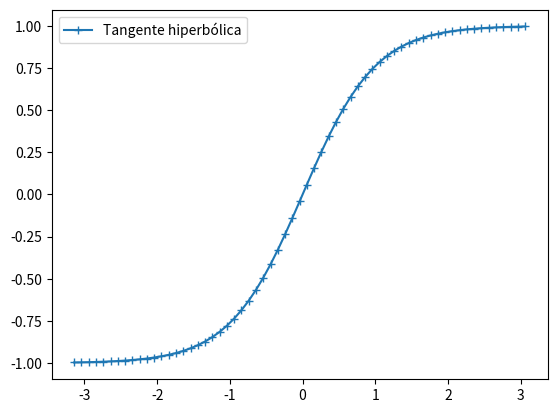

This chart was generated by the following Python code:
# Matplotlib [Python]
# Ejercicios de práctica

# Autor: Inove Coding School
# Version: 2.0

# IMPORTANTE: NO borrar los comentarios
# que aparecen en verde con el hashtag "#"

# Ejercicios de matplotlib
import numpy as np
import matplotlib.pyplot as plt


if __name__ == '__main__':
    print("Bienvenidos a otra clase de Inove con Python")
    print("Scatter Plot")

    # NOTA: aproveche los ejemplos "scatter_plot" de clase

    # Se desea graficar la función tanh para el siguiente
    # intervalor de valores de "X"
    x = np.arange(-np.pi, np.pi, 0.1)

    # Función y = tanh(x) --> tangente hiperbólica
    y = np.tanh(x)

    # Alumno: Graficar la función utilizando "scatter"
    # utilizando "x" e "y" ya disponible

    # Colocar la leyenda y el label con el nombre de la función

    # Elegir un marker a elección

    # Crear acá su gráfico

    fig = plt.figure()
    ax = fig.add_subplot()
    ax.plot(x, y, marker="+", label='Tangente hiperbólica')
    ax.legend()
    plt.show()

    print("terminamos")
